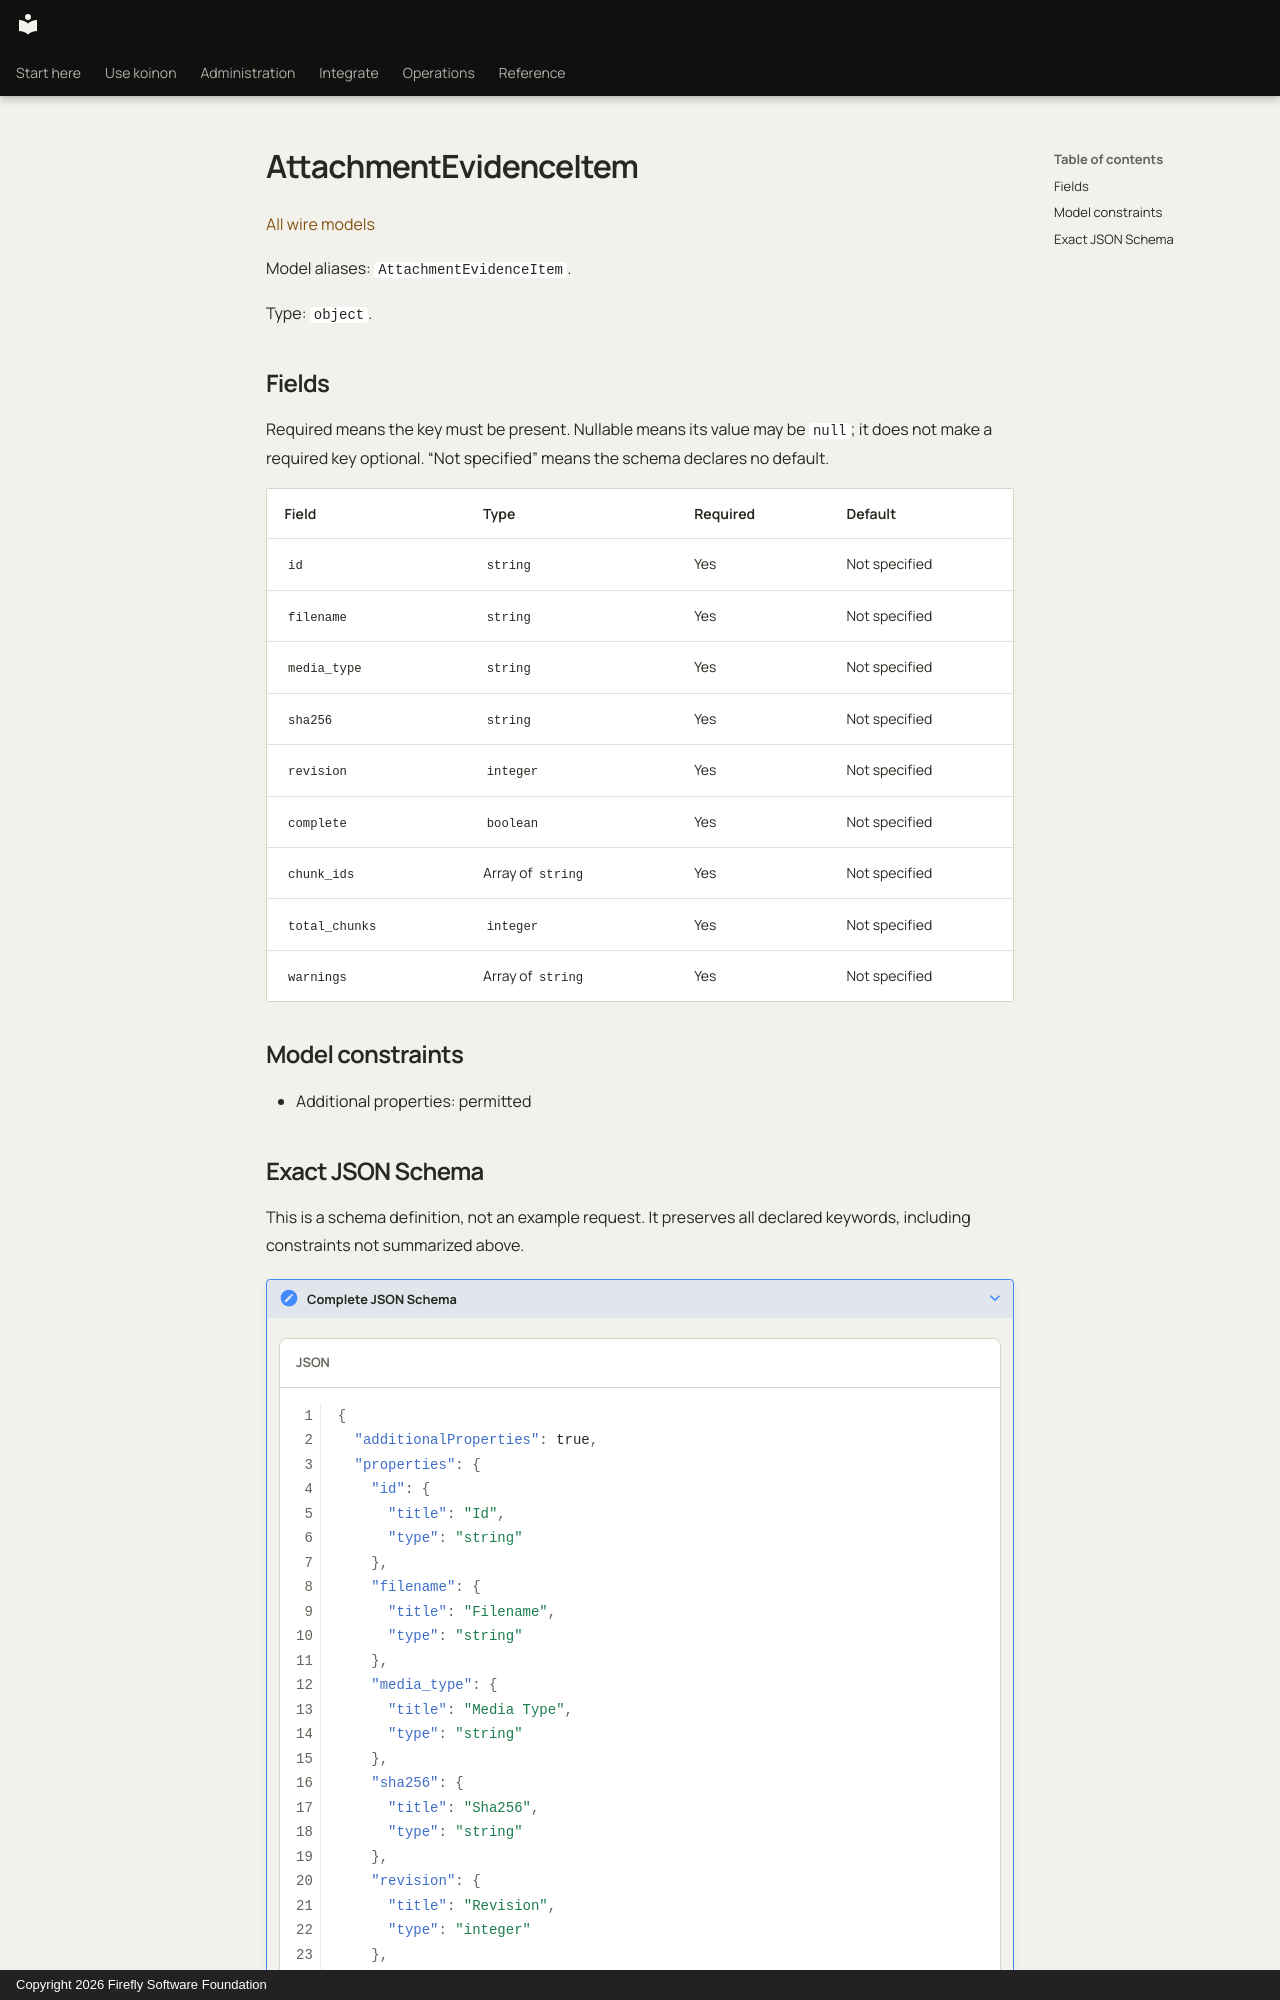

repository: fireflyframework/firefly-koinon · page: reference/models/attachmentevidenceitem/index.html · generator: mkdocs · copyright: Copyright 2026 Firefly Software Foundation

<!-- Copyright 2026 Firefly Software Foundation -->
<!-- SPDX-License-Identifier: Apache-2.0 -->

# AttachmentEvidenceItem

[All wire models](index.md)

Model aliases: `AttachmentEvidenceItem`.

Type: `object`.

## Fields

Required means the key must be present. Nullable means its value may be `null`; it does not make a required key optional. “Not specified” means the schema declares no default.

| Field | Type | Required | Default |
| --- | --- | --- | --- |
| `id` | `string` | Yes | Not specified |
| `filename` | `string` | Yes | Not specified |
| `media_type` | `string` | Yes | Not specified |
| `sha256` | `string` | Yes | Not specified |
| `revision` | `integer` | Yes | Not specified |
| `complete` | `boolean` | Yes | Not specified |
| `chunk_ids` | Array of `string` | Yes | Not specified |
| `total_chunks` | `integer` | Yes | Not specified |
| `warnings` | Array of `string` | Yes | Not specified |

## Model constraints

- Additional properties: permitted
